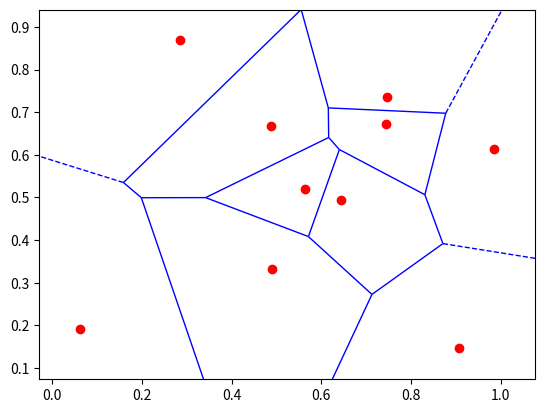

The script that saved this image:
import numpy as np
import matplotlib.pyplot as plt
from scipy.spatial import Voronoi, voronoi_plot_2d

# Generate random points
points = np.random.rand(10, 2)  # 10 points in 2D

# Compute Voronoi diagram
vor = Voronoi(points)

# Get region bounds
regions = {}
for i, region_index in enumerate(vor.point_region):
    vertices = vor.regions[region_index]
    if -1 in vertices:  # Ignore infinite regions
        continue
    regions[tuple(points[i])] = vor.vertices[vertices]

# Print region bounds
for point, vertices in regions.items():
    print(f"Point {point} has region bounds: {vertices}")

# Plot Voronoi diagram
fig, ax = plt.subplots()
voronoi_plot_2d(vor, ax=ax, show_vertices=False, line_colors='blue')

# Plot original points
ax.plot(points[:, 0], points[:, 1], 'ro')

plt.show()